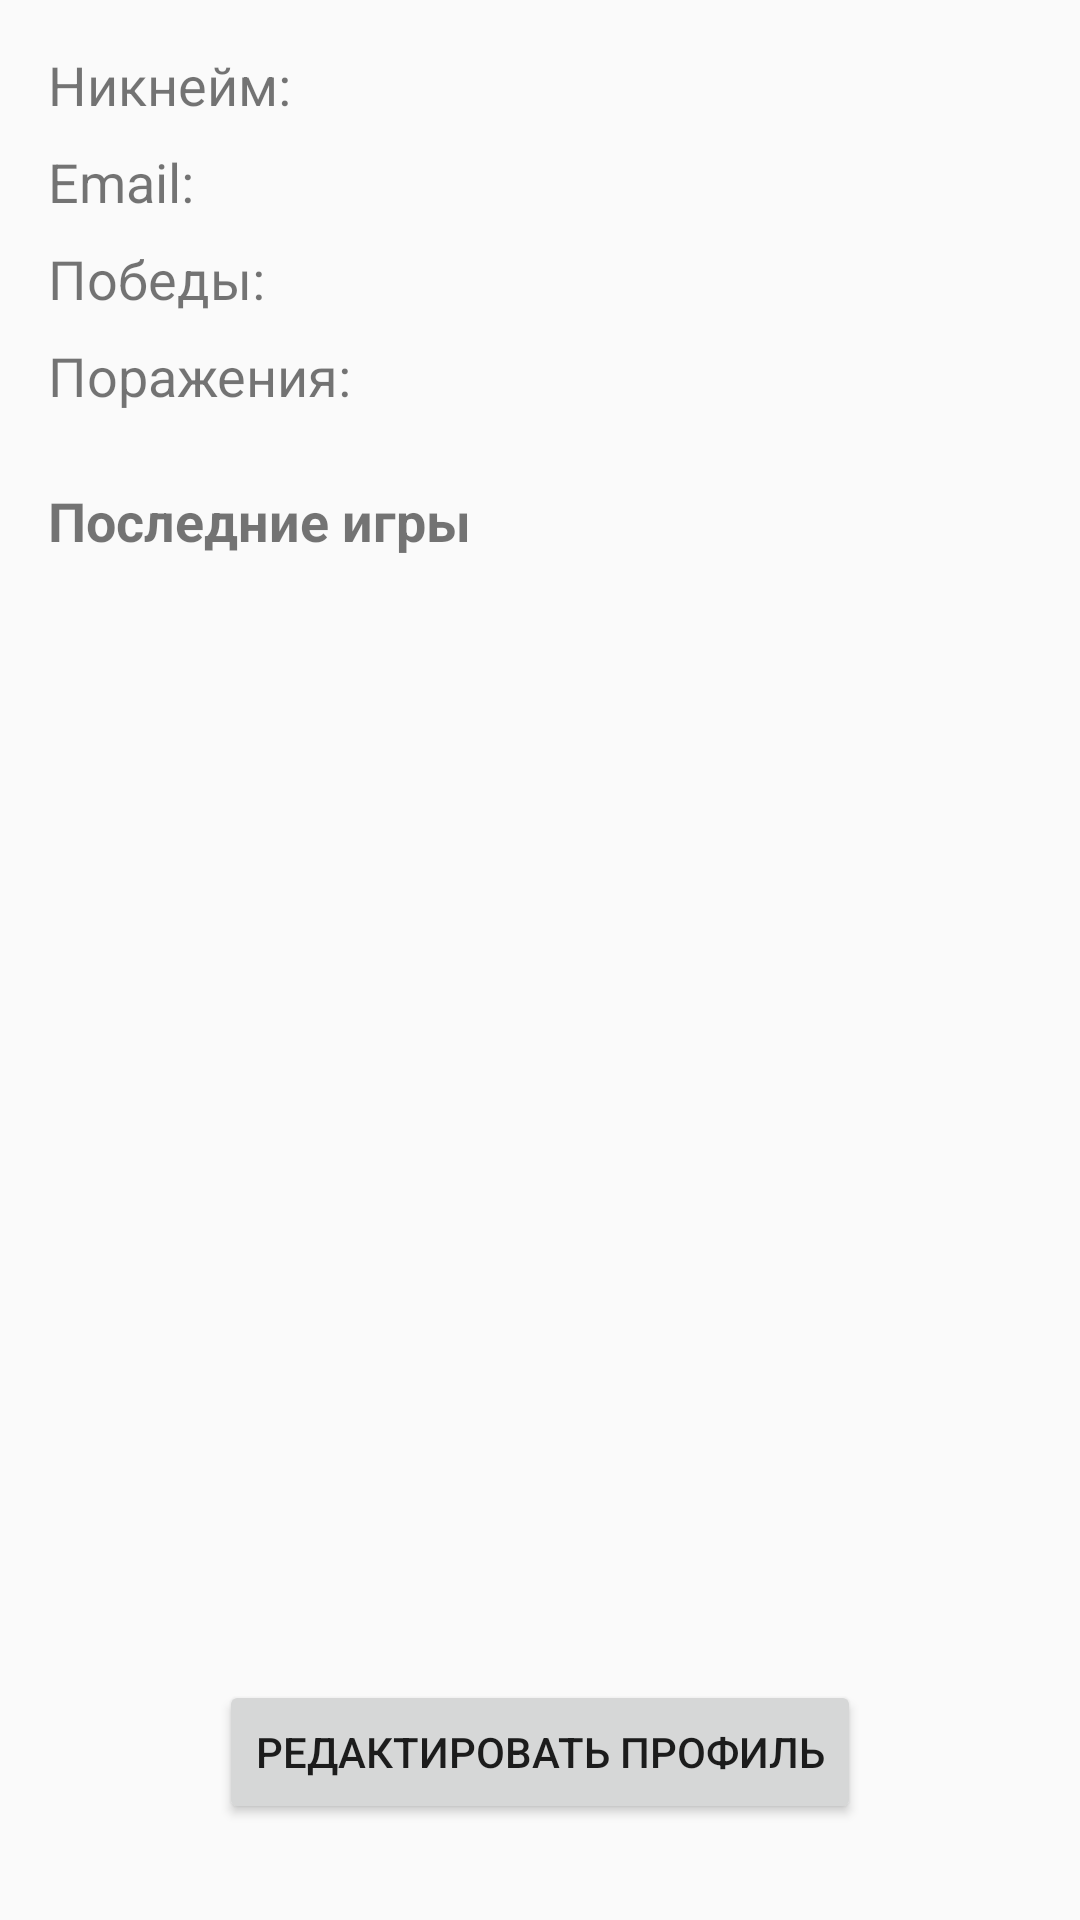

This screen was rendered from an Android layout file. Write that file and the resources it references.
<!-- AndroidManifest.xml: application theme Theme.HarcheSms -->
<!-- res/layout/activity_account.xml -->
<?xml version="1.0" encoding="utf-8"?>
<LinearLayout xmlns:android="http://schemas.android.com/apk/res/android"
    android:id="@+id/accountLayout"
    android:layout_width="match_parent"
    android:layout_height="match_parent"
    android:orientation="vertical"
    android:padding="16dp">

    <TextView
        android:id="@+id/textViewNickname"
        android:layout_width="wrap_content"
        android:layout_height="wrap_content"
        android:text="Никнейм: "
        android:textSize="18sp"
        android:layout_marginBottom="8dp" />

    <TextView
        android:id="@+id/textViewEmail"
        android:layout_width="wrap_content"
        android:layout_height="wrap_content"
        android:text="Email: "
        android:textSize="18sp"
        android:layout_marginBottom="8dp" />

    <TextView
        android:id="@+id/textViewWins"
        android:layout_width="wrap_content"
        android:layout_height="wrap_content"
        android:text="Победы: "
        android:textSize="18sp"
        android:layout_marginBottom="8dp" />

    <TextView
        android:id="@+id/textViewLosses"
        android:layout_width="wrap_content"
        android:layout_height="wrap_content"
        android:text="Поражения: "
        android:textSize="18sp"
        android:layout_marginBottom="8dp" />
    <TextView
        android:id="@+id/textViewRecentGamesLabel"
        android:layout_width="wrap_content"
        android:layout_height="wrap_content"
        android:text="Последние игры"
        android:textSize="18sp"
        android:layout_marginTop="16dp"
        android:textStyle="bold" />

    <androidx.recyclerview.widget.RecyclerView
        android:id="@+id/recyclerViewRecentGames"
        android:layout_width="match_parent"
        android:layout_height="0dp"
        android:layout_weight="1"
        android:layout_marginTop="8dp" />
    <ImageView
        android:id="@+id/imageViewAvatar"
        android:layout_width="100dp"
        android:layout_height="100dp"
        android:src="@drawable/ic_account"
        android:layout_gravity="center_horizontal"
        android:scaleType="centerCrop"
        android:layout_marginBottom="16dp" />

    
    <Button
        android:id="@+id/buttonEditProfile"
        android:layout_width="wrap_content"
        android:layout_height="wrap_content"
        android:text="Редактировать профиль"
        android:layout_gravity="center_horizontal"
        android:layout_marginBottom="16dp" />

</LinearLayout>
<!-- resources referenced by this layout -->
<resources>
  <style name="Theme.HarcheSms" parent="Theme.AppCompat.Light.NoActionBar">
          
          <item name="colorPrimary">@color/purple_500</item>
          <item name="colorPrimaryDark">@color/purple_700</item>
          <item name="colorAccent">@color/teal_200</item>
          
      </style>
  <color name="purple_500">#FF6200EE</color>
  <color name="purple_700">#FF3700B3</color>
  <color name="teal_200">#FF03DAC5</color>
</resources>
